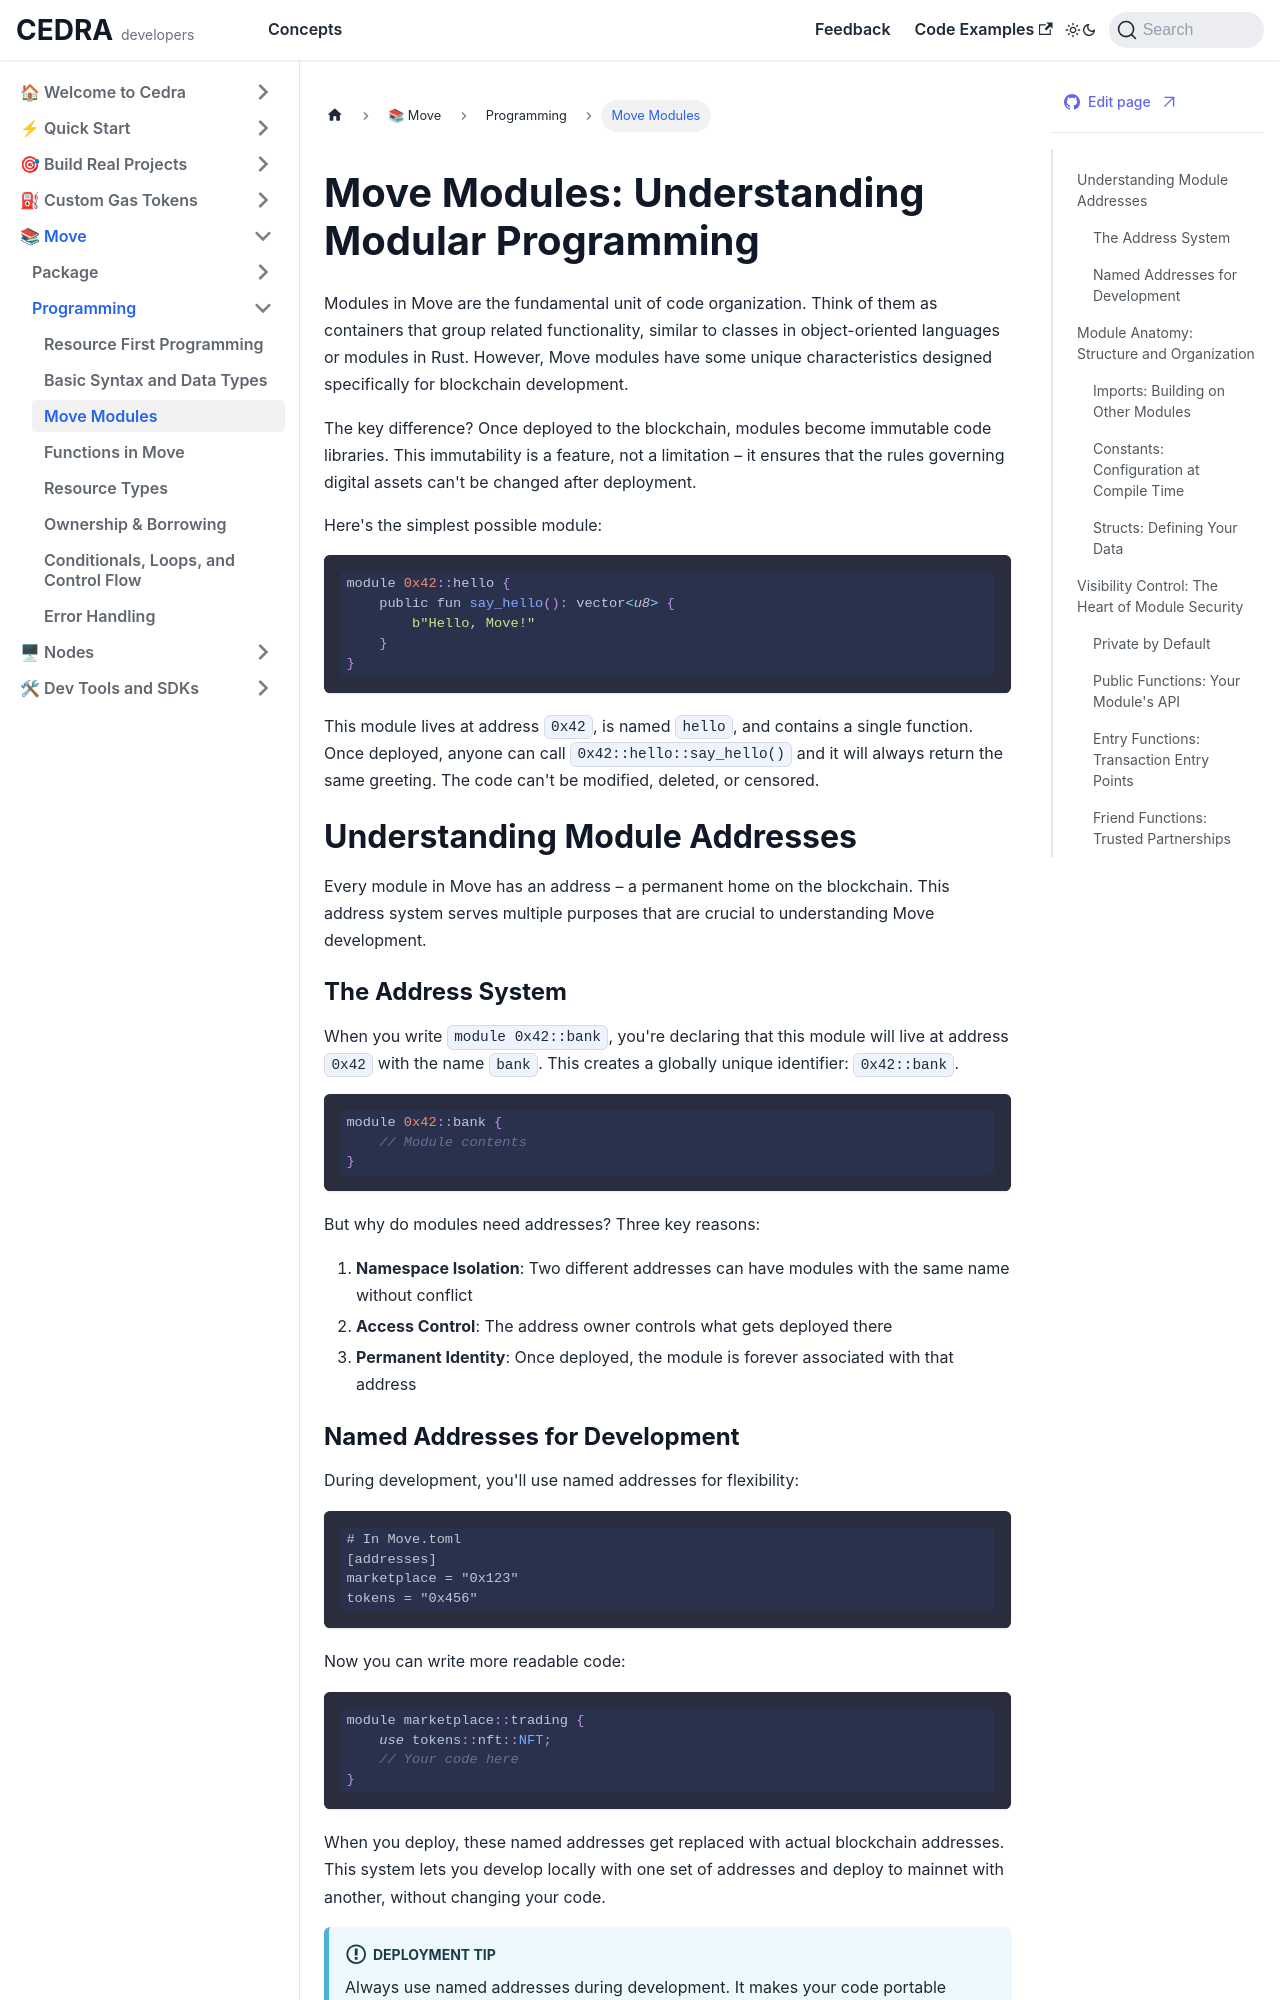

repository: cedra-labs/docs · page: move/modules.html · generator: docusaurus

---
title: Move Modules - Understanding Modular Programming
sidebar_label: Move Modules
description: Learn how to organize Move code into modules, control visibility with public and friend functions, and build scalable blockchain applications with proper separation of concerns.
keywords: [move modules, modular programming, visibility control, friend functions, code organization, blockchain architecture]
---

# Move Modules: Understanding Modular Programming

Modules in Move are the fundamental unit of code organization. Think of them as containers that group related functionality, similar to classes in object-oriented languages or modules in Rust. However, Move modules have some unique characteristics designed specifically for blockchain development.

The key difference? Once deployed to the blockchain, modules become immutable code libraries. This immutability is a feature, not a limitation – it ensures that the rules governing digital assets can't be changed after deployment.

Here's the simplest possible module:

```rust
module 0x42::hello {
    public fun say_hello(): vector<u8> {
        b"Hello, Move!"
    }
}
```

This module lives at address `0x42`, is named `hello`, and contains a single function. Once deployed, anyone can call `0x42::hello::say_hello()` and it will always return the same greeting. The code can't be modified, deleted, or censored.

## Understanding Module Addresses

Every module in Move has an address – a permanent home on the blockchain. This address system serves multiple purposes that are crucial to understanding Move development.

### The Address System

When you write `module 0x42::bank`, you're declaring that this module will live at address `0x42` with the name `bank`. This creates a globally unique identifier: `0x42::bank`.

```rust
module 0x42::bank {
    // Module contents
}
```

But why do modules need addresses? Three key reasons:

1. **Namespace Isolation**: Two different addresses can have modules with the same name without conflict
2. **Access Control**: The address owner controls what gets deployed there
3. **Permanent Identity**: Once deployed, the module is forever associated with that address
